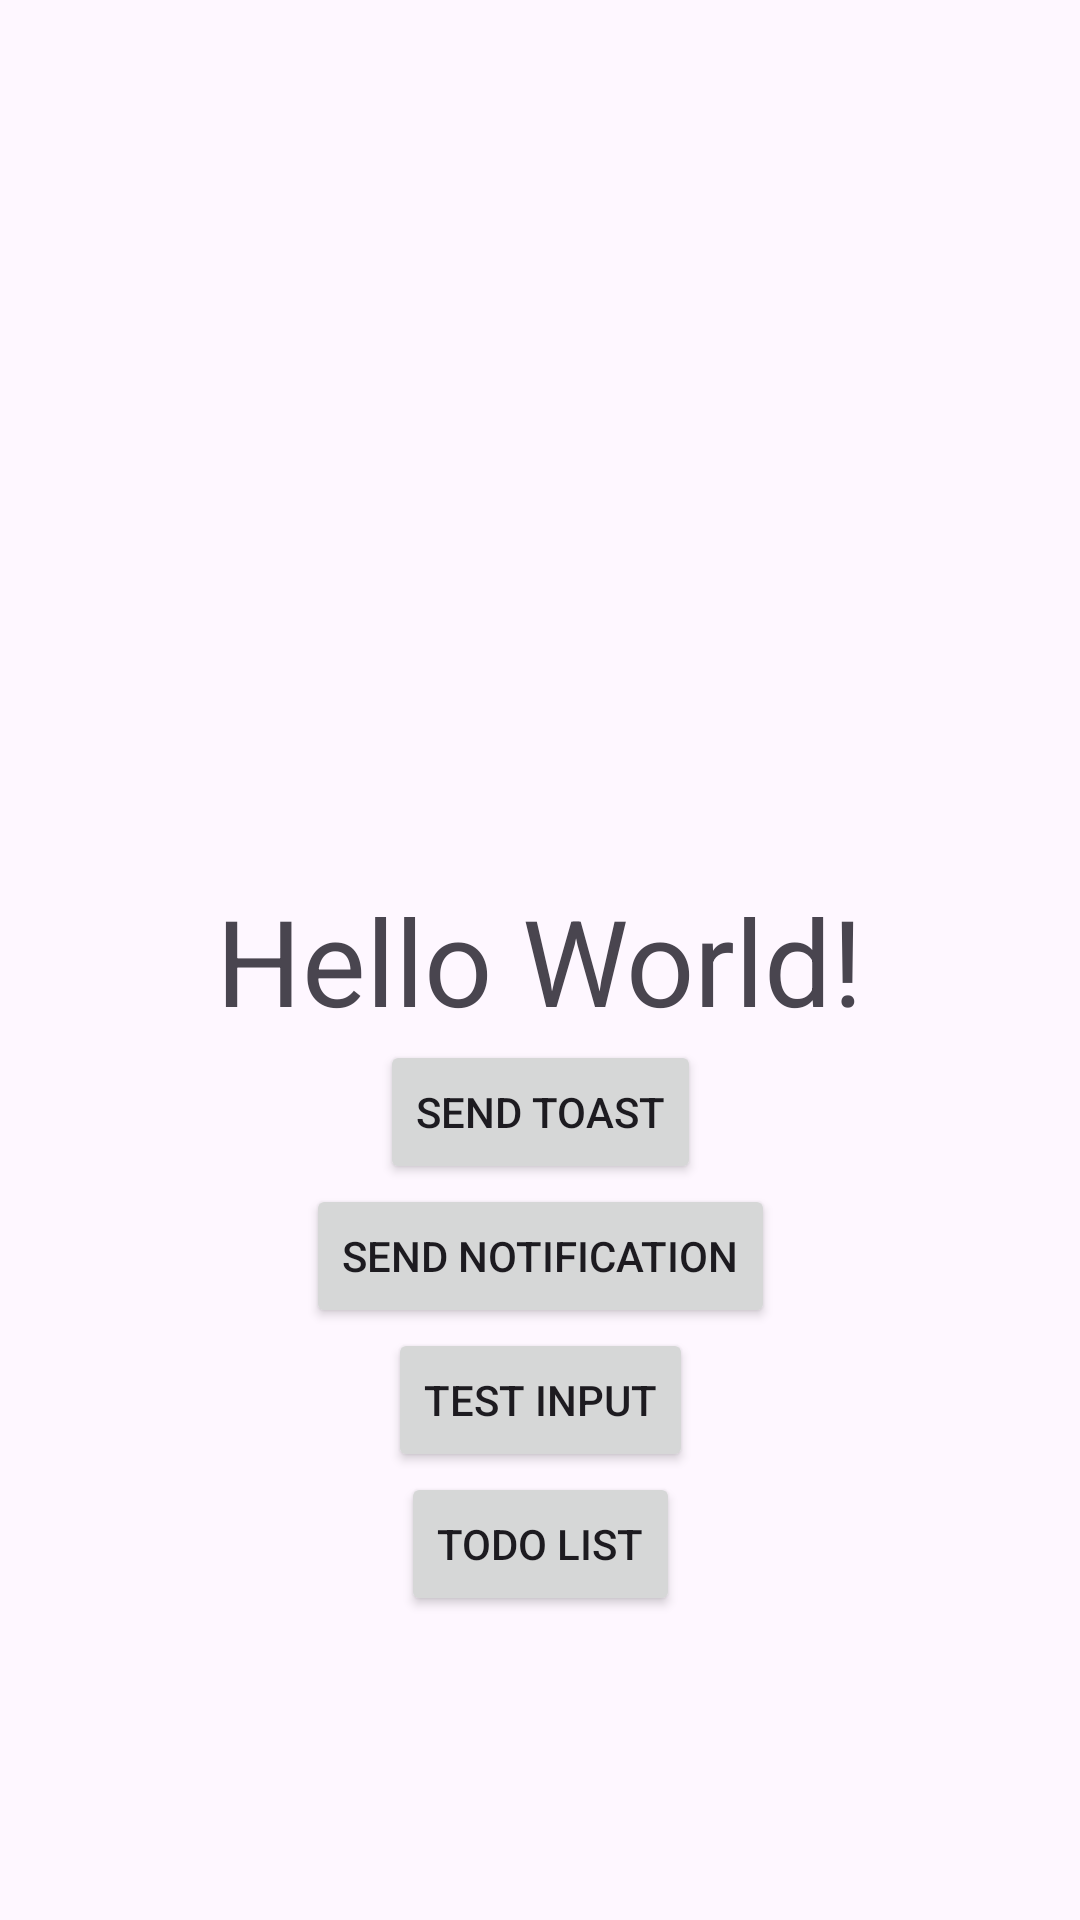

This screen was rendered from an Android layout file. Write that file and the resources it references.
<!-- AndroidManifest.xml: application theme Theme.HelloWorld -->
<!-- res/layout/activity_main.xml -->
<?xml version="1.0" encoding="utf-8"?>
<androidx.constraintlayout.widget.ConstraintLayout xmlns:android="http://schemas.android.com/apk/res/android"
    xmlns:app="http://schemas.android.com/apk/res-auto"
    xmlns:tools="http://schemas.android.com/tools"
    android:id="@+id/main"
    android:layout_width="match_parent"
    android:layout_height="match_parent"
    tools:context=".MainActivity">

    <TextView
        android:id="@+id/textView"
        android:layout_width="wrap_content"
        android:layout_height="wrap_content"
        android:text="Hello World!"
        android:textSize="40sp"
        app:layout_constraintBottom_toBottomOf="parent"
        app:layout_constraintEnd_toEndOf="parent"
        app:layout_constraintStart_toStartOf="parent"
        app:layout_constraintTop_toTopOf="parent" />

    <Button
        android:id="@+id/toastButton"
        android:layout_width="wrap_content"
        android:layout_height="wrap_content"
        android:text="@string/toast_button"
        app:layout_constraintEnd_toEndOf="parent"
        app:layout_constraintStart_toStartOf="parent"
        app:layout_constraintTop_toBottomOf="@+id/textView" />

    <Button
        android:id="@+id/notificationButton"
        android:layout_width="wrap_content"
        android:layout_height="wrap_content"
        android:text="@string/notification_button"
        app:layout_constraintEnd_toEndOf="parent"
        app:layout_constraintStart_toStartOf="parent"
        app:layout_constraintTop_toBottomOf="@+id/toastButton" />

    <Button
        android:id="@+id/inputButton"
        android:layout_width="wrap_content"
        android:layout_height="wrap_content"
        android:text="@string/input_button"
        app:layout_constraintEnd_toEndOf="parent"
        app:layout_constraintStart_toStartOf="parent"
        app:layout_constraintTop_toBottomOf="@+id/notificationButton" />

    <Button
        android:id="@+id/todoButton"
        android:layout_width="wrap_content"
        android:layout_height="wrap_content"
        android:text="Todo List"
        app:layout_constraintEnd_toEndOf="parent"
        app:layout_constraintStart_toStartOf="parent"
        app:layout_constraintTop_toBottomOf="@+id/inputButton" />

</androidx.constraintlayout.widget.ConstraintLayout>
<!-- resources referenced by this layout -->
<resources>
  <string name="input_button">Test Input</string>
  <string name="notification_button">Send Notification</string>
  <string name="toast_button">Send Toast</string>
  <style name="Theme.HelloWorld" parent="Base.Theme.HelloWorld" />
  <style name="Base.Theme.HelloWorld" parent="Theme.Material3.DayNight.NoActionBar">
          
          
  
          <item name="colorPrimary">@color/my_light_primary</item>
      </style>
  <color name="my_light_primary">#2e8b57</color>
</resources>
